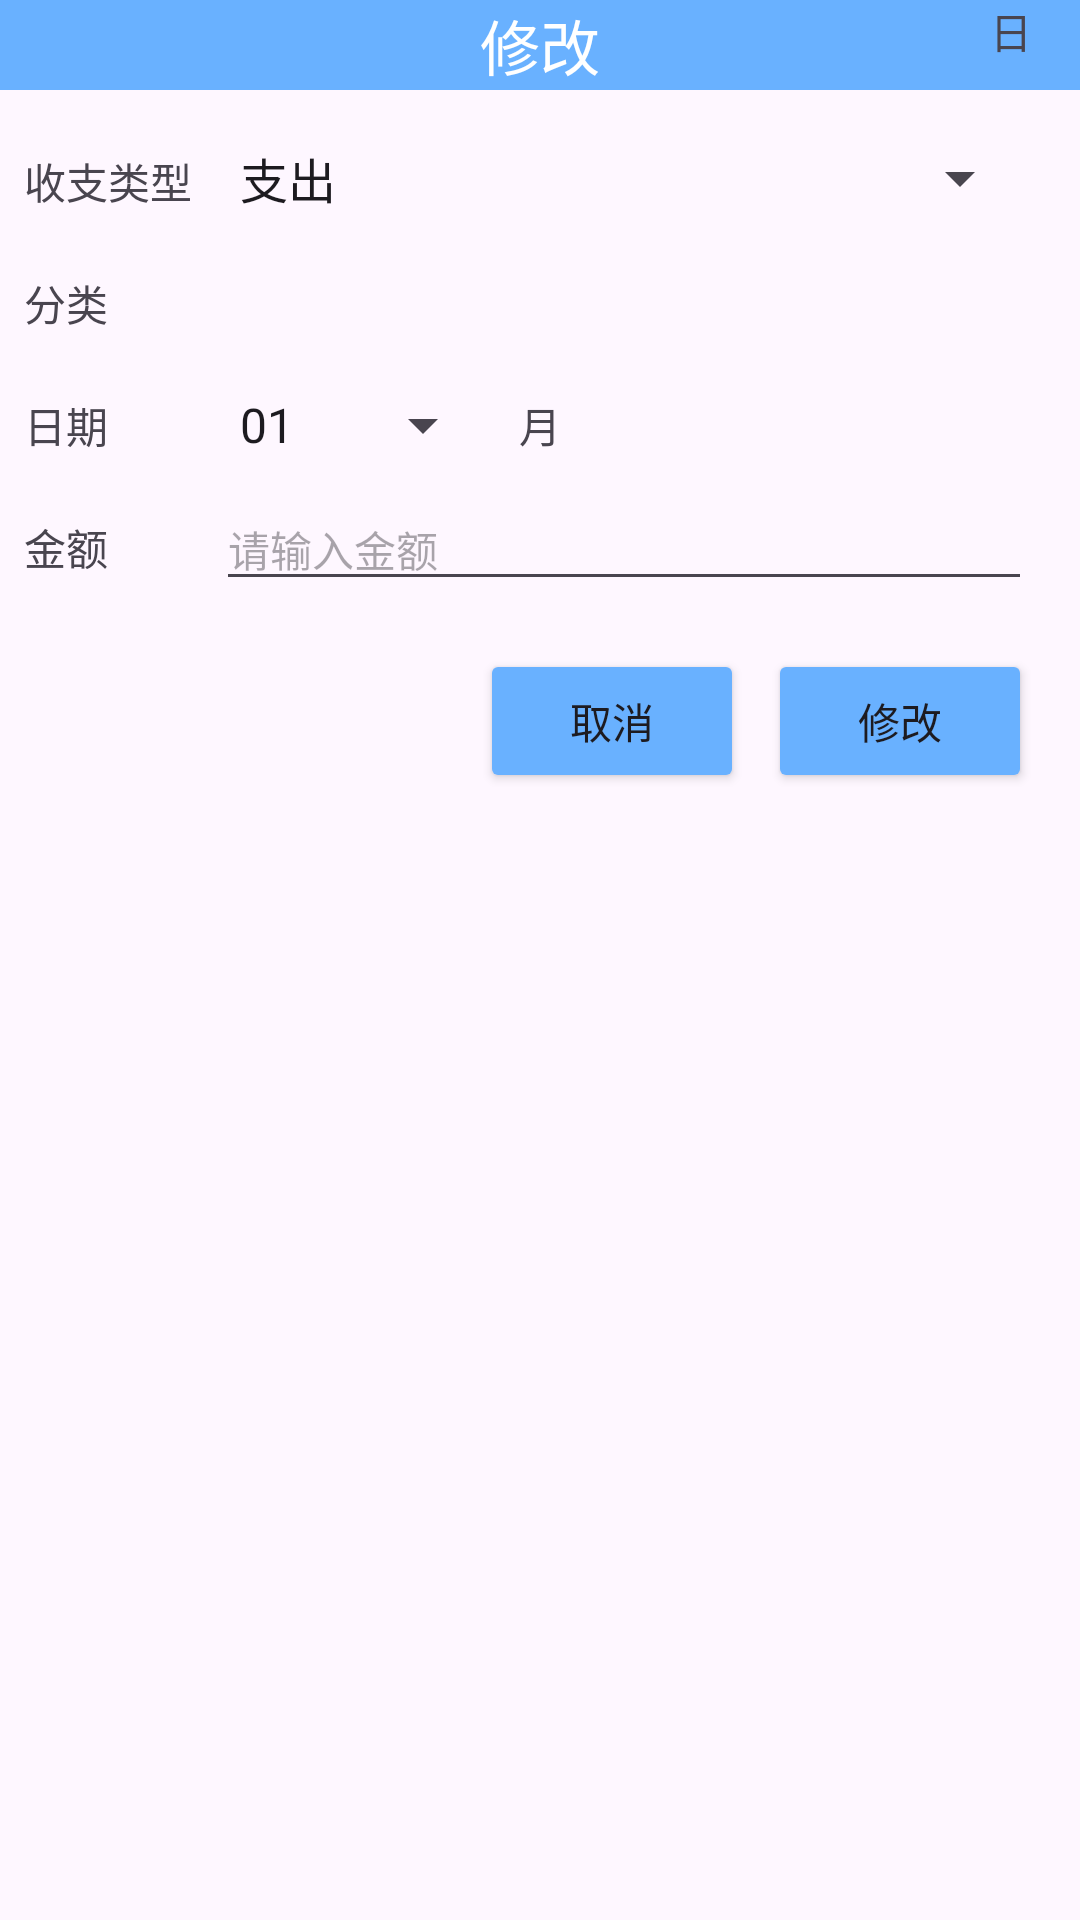

This screen was rendered from an Android layout file. Write that file and the resources it references.
<!-- AndroidManifest.xml: application theme Theme.MoneyBag -->
<!-- res/layout/layout_edit_money.xml -->
<?xml version="1.0" encoding="utf-8"?>
<androidx.constraintlayout.widget.ConstraintLayout xmlns:android="http://schemas.android.com/apk/res/android"
    xmlns:app="http://schemas.android.com/apk/res-auto"
    xmlns:tools="http://schemas.android.com/tools"
    android:layout_width="match_parent"
    android:layout_height="match_parent">

    <TextView
        android:id="@+id/edit_title"
        android:layout_width="0dp"
        android:layout_height="30dp"
        android:background="@color/blue_4"
        android:gravity="center"
        android:text="@string/edit_money"
        android:textColor="@android:color/background_light"
        android:textSize="20sp"
        app:layout_constraintLeft_toLeftOf="parent"
        app:layout_constraintRight_toRightOf="parent"
        app:layout_constraintTop_toTopOf="parent" />

    <TextView
        android:id="@+id/tv_edit_type"
        android:layout_width="wrap_content"
        android:layout_height="wrap_content"
        android:layout_marginLeft="8dp"
        android:layout_marginTop="20dp"
        android:text="@string/add_type"
        android:textSize="14sp"
        app:layout_constraintLeft_toLeftOf="parent"
        app:layout_constraintTop_toBottomOf="@+id/edit_title" />

    <Spinner
        android:id="@+id/sp_edit_type"
        android:layout_width="0dp"
        android:layout_height="wrap_content"
        android:layout_marginStart="8dp"
        android:layout_marginEnd="16dp"
        android:entries="@array/sp_type"
        app:layout_constraintBaseline_toBaselineOf="@+id/tv_edit_type"
        app:layout_constraintEnd_toEndOf="parent"
        app:layout_constraintStart_toEndOf="@+id/tv_edit_type" />

    <TextView
        android:id="@+id/tv_edit_type_name"
        android:layout_width="0dp"
        android:layout_height="wrap_content"
        android:layout_marginTop="20dp"
        android:text="@string/add_type_name"
        android:textSize="14sp"
        app:layout_constraintStart_toStartOf="@+id/tv_edit_type"
        app:layout_constraintTop_toBottomOf="@+id/tv_edit_type" />

    <Spinner
        android:id="@+id/sp_edit_type_name"
        android:layout_width="0dp"
        android:layout_height="wrap_content"
        app:layout_constraintBaseline_toBaselineOf="@+id/tv_edit_type_name"
        app:layout_constraintEnd_toEndOf="@+id/sp_edit_type"
        app:layout_constraintStart_toStartOf="@+id/sp_edit_type" />

    <TextView
        android:id="@+id/edit_date"
        android:layout_width="wrap_content"
        android:layout_height="wrap_content"
        android:layout_marginTop="20dp"
        android:text="@string/add_date"
        android:textSize="14sp"
        app:layout_constraintStart_toStartOf="@+id/tv_edit_type_name"
        app:layout_constraintTop_toBottomOf="@+id/tv_edit_type_name" />

    <Spinner
        android:id="@+id/edit_date_month"
        android:layout_width="0dp"
        android:layout_height="wrap_content"
        android:layout_marginEnd="8dp"
        android:entries="@array/sp_data_month"
        app:layout_constraintBaseline_toBaselineOf="@+id/edit_date"
        app:layout_constraintEnd_toStartOf="@+id/edit_tv_month"
        app:layout_constraintStart_toStartOf="@+id/sp_edit_type_name" />

    <TextView
        android:id="@+id/edit_tv_month"
        android:layout_width="wrap_content"
        android:layout_height="wrap_content"
        android:text="@string/month"
        app:layout_constraintBaseline_toBaselineOf="@+id/edit_date_month"
        app:layout_constraintEnd_toEndOf="parent"
        app:layout_constraintStart_toStartOf="parent" />

    <Spinner
        android:id="@+id/edit_date_ri"
        android:layout_width="0dp"
        android:layout_height="wrap_content"
        android:layout_marginStart="8dp"
        android:layout_marginEnd="8dp"
        app:layout_constraintBaseline_toBaselineOf="@+id/edit_date_month"
        app:layout_constraintEnd_toStartOf="@+id/tv_edit_day"
        app:layout_constraintStart_toEndOf="@+id/edit_tv_month" />

    <TextView
        android:id="@+id/tv_edit_day"
        android:layout_width="wrap_content"
        android:layout_height="wrap_content"
        android:text="@string/day"
        app:layout_constraintBaseline_toBaselineOf="@+id/edit_date_ri"
        app:layout_constraintEnd_toEndOf="@+id/sp_edit_type_name" />

    <TextView
        android:id="@+id/tv_edit_money"
        android:layout_width="wrap_content"
        android:layout_height="wrap_content"
        android:layout_marginTop="20dp"
        android:text="@string/add_money_num"
        android:textSize="14sp"
        app:layout_constraintStart_toStartOf="@+id/edit_date"
        app:layout_constraintTop_toBottomOf="@+id/edit_date" />

    <EditText
        android:id="@+id/et_edit_money_num"
        android:layout_width="0dp"
        android:layout_height="wrap_content"
        android:ems="10"
        android:hint="@string/input_add_num"
        android:inputType="number"
        android:textSize="14sp"
        app:layout_constraintBaseline_toBaselineOf="@+id/tv_edit_money"
        app:layout_constraintEnd_toEndOf="@+id/sp_edit_type_name"
        app:layout_constraintStart_toStartOf="@+id/sp_edit_type_name" />

    <Button
        android:id="@+id/edit_btn_ok"
        android:layout_width="wrap_content"
        android:layout_height="wrap_content"
        android:layout_marginTop="16dp"
        android:backgroundTint="@color/blue_4"
        android:text="@string/edit_money"
        app:layout_constraintEnd_toEndOf="@+id/et_edit_money_num"
        app:layout_constraintTop_toBottomOf="@+id/et_edit_money_num" />

    <Button
        android:id="@+id/edit_btn_no"
        android:layout_width="wrap_content"
        android:layout_height="wrap_content"
        android:layout_marginEnd="8dp"
        android:backgroundTint="@color/blue_4"
        android:text="@string/add_no"
        app:layout_constraintEnd_toStartOf="@+id/edit_btn_ok"
        app:layout_constraintTop_toTopOf="@+id/edit_btn_ok" />

</androidx.constraintlayout.widget.ConstraintLayout>
<!-- resources referenced by this layout -->
<resources>
  <string-array name="sp_data_month">
          <item>01</item>
          <item>02</item>
          <item>03</item>
          <item>04</item>
          <item>05</item>
          <item>06</item>
          <item>07</item>
          <item>08</item>
          <item>09</item>
          <item>10</item>
          <item>11</item>
          <item>12</item>
      </string-array>
  <string-array name="sp_type">
          <item>支出</item>
          <item>收入</item>
      </string-array>
  <color name="blue_4">#69b1ff</color>
  <string name="add_date">日期</string>
  <string name="add_money_num">金额</string>
  <string name="add_no">取消</string>
  <string name="add_type">收支类型</string>
  <string name="add_type_name">分类</string>
  <string name="day">日</string>
  <string name="edit_money">修改</string>
  <string name="input_add_num">请输入金额</string>
  <string name="month">月</string>
  <style name="Theme.MoneyBag" parent="Base.Theme.MoneyBag" />
  <style name="Base.Theme.MoneyBag" parent="Theme.Material3.DayNight.NoActionBar">
          
          
      </style>
</resources>
